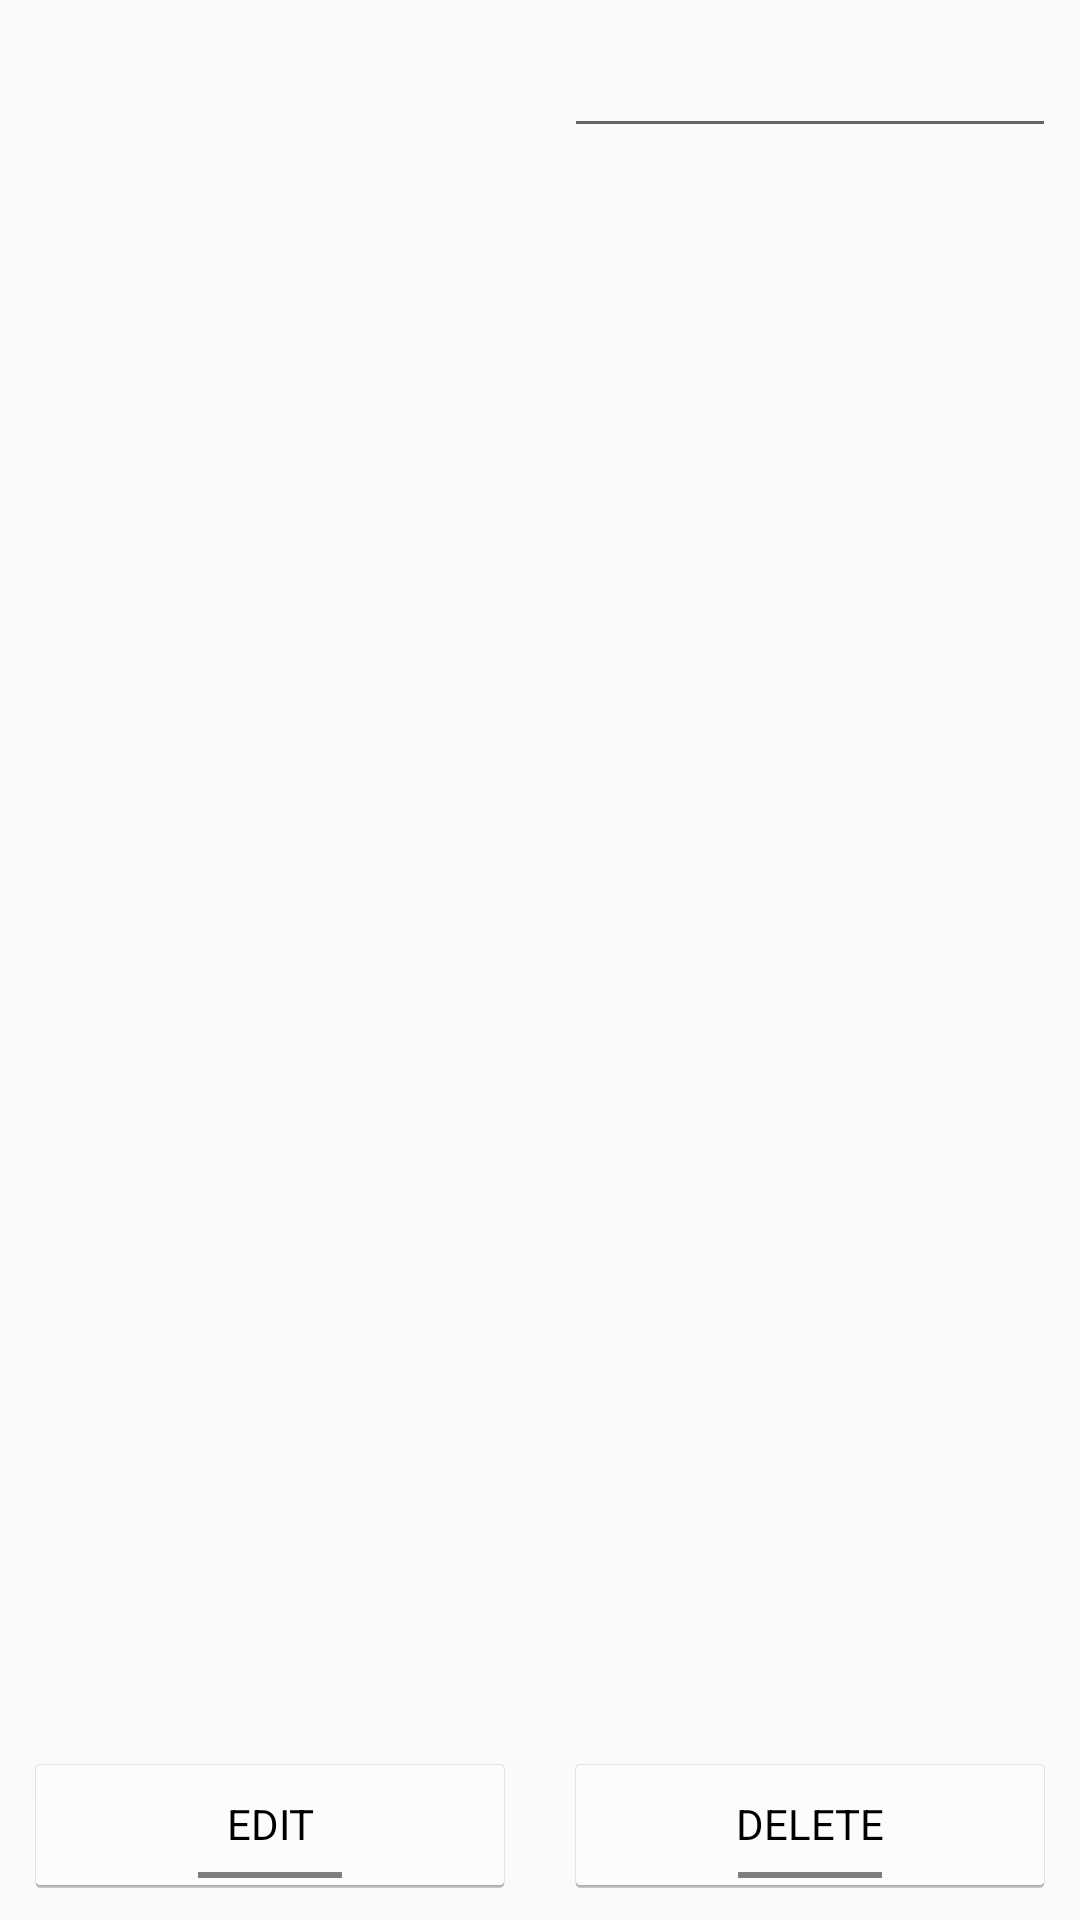

This screen was rendered from an Android layout file. Write that file and the resources it references.
<!-- AndroidManifest.xml: activity theme NoActionBar -->
<!-- res/layout/activity_result.xml -->
<?xml version="1.0" encoding="utf-8"?>
<android.support.constraint.ConstraintLayout xmlns:android="http://schemas.android.com/apk/res/android"
    xmlns:app="http://schemas.android.com/apk/res-auto"
    xmlns:tools="http://schemas.android.com/tools"
    android:layout_width="match_parent"
    android:layout_height="match_parent"
    android:theme="@style/NoActionBar"
    tools:context="com.example.kamil.weighttracker.activity.ResultActivity">

    <ListView
        android:id="@+id/ResultsListView"
        android:layout_width="0dp"
        android:layout_height="0dp"
        android:layout_marginBottom="8dp"
        android:layout_marginEnd="8dp"
        android:layout_marginStart="8dp"
        android:layout_marginTop="8dp"
        app:layout_constraintBottom_toTopOf="@+id/DeleteResultButton"
        app:layout_constraintEnd_toEndOf="parent"
        app:layout_constraintStart_toStartOf="parent"
        app:layout_constraintTop_toBottomOf="@+id/ResultEditText" />

    <Button
        android:id="@+id/EditResultButton"
        style="@style/ButtonStyle"
        android:layout_width="0dp"
        android:layout_height="wrap_content"
        android:layout_marginBottom="8dp"
        android:layout_marginEnd="8dp"
        android:layout_marginStart="8dp"
        android:onClick="EditOnClick"
        android:text="@string/edit"
        android:textAllCaps="true"
        app:layout_constraintBottom_toBottomOf="parent"
        app:layout_constraintEnd_toStartOf="@+id/guideline8"
        app:layout_constraintStart_toStartOf="parent" />

    <Button
        android:id="@+id/DeleteResultButton"
        style="@style/ButtonStyle"
        android:layout_width="0dp"
        android:layout_height="wrap_content"
        android:layout_marginEnd="8dp"
        android:layout_marginStart="8dp"
        android:onClick="DeleteOnClick"
        android:text="@string/delete"
        android:textAllCaps="true"
        app:layout_constraintBaseline_toBaselineOf="@+id/EditResultButton"
        app:layout_constraintEnd_toEndOf="parent"
        app:layout_constraintStart_toStartOf="@+id/guideline8" />

    <TextView
        android:id="@+id/ResultTextView"
        android:layout_width="0dp"
        android:layout_height="0dp"
        android:layout_marginBottom="8dp"
        android:layout_marginEnd="8dp"
        android:layout_marginStart="8dp"
        android:layout_marginTop="8dp"
        android:gravity="center"
        android:textAlignment="center"
        android:textColor="@color/colorAccent"
        android:textSize="18sp"
        app:layout_constraintBottom_toTopOf="@+id/ResultsListView"
        app:layout_constraintEnd_toStartOf="@+id/guideline8"
        app:layout_constraintStart_toStartOf="parent"
        app:layout_constraintTop_toTopOf="parent" />

    <android.support.constraint.Guideline
        android:id="@+id/guideline8"
        android:layout_width="wrap_content"
        android:layout_height="wrap_content"
        android:orientation="vertical"
        app:layout_constraintGuide_percent="0.5" />

    <EditText
        android:id="@+id/ResultEditText"
        android:layout_width="0dp"
        android:layout_height="wrap_content"
        android:layout_marginEnd="8dp"
        android:layout_marginStart="8dp"
        android:layout_marginTop="8dp"
        android:ems="10"
        android:inputType="numberDecimal"
        android:singleLine="true"
        android:textAlignment="center"
        android:textColor="@color/colorAccent"
        app:layout_constraintEnd_toEndOf="parent"
        app:layout_constraintStart_toStartOf="@+id/guideline8"
        app:layout_constraintTop_toTopOf="parent" />

</android.support.constraint.ConstraintLayout>
<!-- resources referenced by this layout -->
<resources>
  <string name="delete">Delete</string>
  <string name="edit">Edit</string>
  <style name="ButtonStyle" parent="@android:style/Widget.Holo.Light.Button.Toggle">
  
      </style>
  <style name="NoActionBar" parent="Theme.AppCompat.Light.NoActionBar">
          <item name="colorPrimary">@color/colorPrimary</item>
          <item name="colorPrimaryDark">@color/colorPrimaryDark</item>
          <item name="colorAccent">@color/colorAccent</item>
      </style>
  <!-- not gathered from this repository: default colours our renderer supplied (Android Studio template values) -->
  <color name="colorPrimary">#FF6200EE</color>
  <color name="colorPrimaryDark">#FF3700B3</color>
  <color name="colorAccent">#FF03DAC5</color>
</resources>
